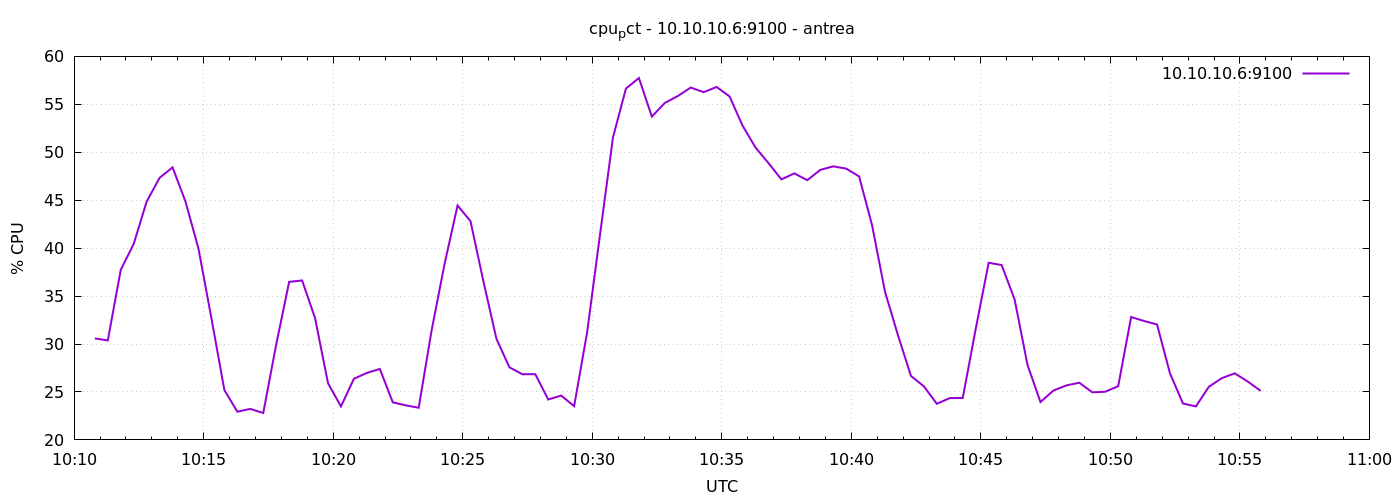

Values plotted in this chart, from the file beside it:
1777284648	30.5834626848577
1777284678	30.37
1777284708	37.74
1777284738	40.44
1777284768	44.86
1777284798	47.34
1777284828	48.42
1777284858	44.85
1777284888	39.95
1777284918	32.68
1777284948	25.2
1777284978	22.94
1777285008	23.23
1777285038	22.8
1777285068	29.94
1777285098	36.49
1777285128	36.63
1777285158	32.7
1777285188	25.91
1777285218	23.49
1777285248	26.38
1777285278	26.99
1777285308	27.4
1777285338	23.92
1777285368	23.6
1777285398	23.35
1777285428	31.44
1777285458	38.37
1777285488	44.45
1777285518	42.81
1777285548	36.51
1777285578	30.56
1777285608	27.58
1777285638	26.85
1777285668	26.85
1777285698	24.21
1777285728	24.62
1777285758	23.52
1777285788	31.2
1777285818	41.43
1777285848	51.56
1777285878	56.65
1777285908	57.74
1777285938	53.72
1777285968	55.15
1777285998	55.86
1777286028	56.75
1777286058	56.27
1777286088	56.81
1777286118	55.82
1777286148	52.78
1777286178	50.5
1777286208	48.88
1777286238	47.17
1777286268	47.8
1777286298	47.09
1777286328	48.16
1777286358	48.53
1777286388	48.3
1777286418	47.48
1777286448	42.4
... 30 more rows
